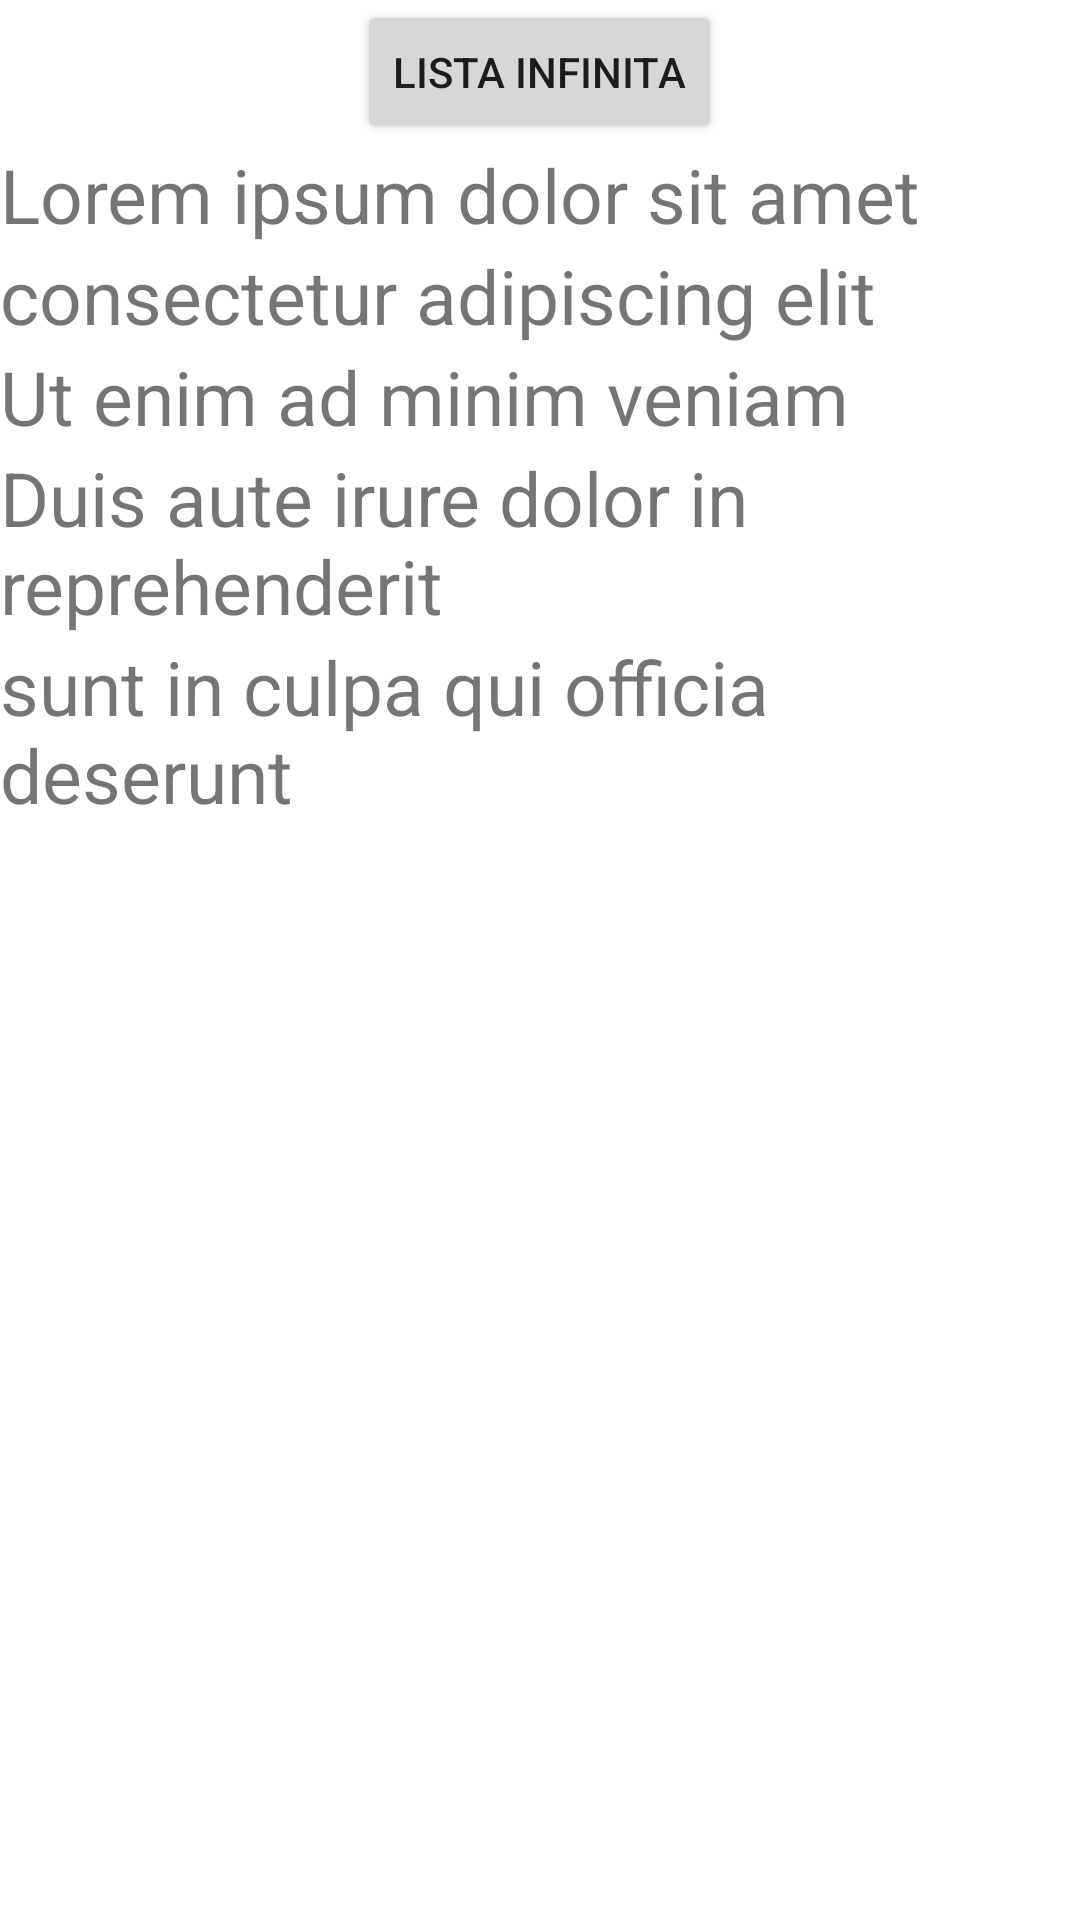

Write the Android layout XML for this screen, with the resource values it uses.
<!-- AndroidManifest.xml: application theme Theme.MaterialDesignExample -->
<!-- res/layout/activity_main.xml -->
<?xml version="1.0" encoding="utf-8"?>
<ScrollView xmlns:android="http://schemas.android.com/apk/res/android"
    xmlns:app="http://schemas.android.com/apk/res-auto"
    xmlns:tools="http://schemas.android.com/tools"
    android:layout_width="match_parent"
    android:layout_height="wrap_content"
    tools:context=".MainActivity">

    <LinearLayout
        android:layout_width="match_parent"
        android:layout_height="wrap_content"
        android:orientation="vertical" >

        <Button
            android:layout_width="wrap_content"
            android:layout_height="wrap_content"
            android:layout_gravity="center"
            android:id="@+id/launch_second_activity"
            android:text="@string/second_activity_launcher_button"/>

        <TextView
            android:layout_width="wrap_content"
            android:layout_height="wrap_content"
            android:text="@string/list_content_1"
            android:textSize="25sp" />

        <TextView
            android:layout_width="wrap_content"
            android:layout_height="wrap_content"
            android:text="@string/list_content_2"
            android:textSize="25sp" />

        <TextView
            android:layout_width="wrap_content"
            android:layout_height="wrap_content"
            android:text="@string/list_content_3"
            android:textSize="25sp" />

        <TextView
            android:layout_width="wrap_content"
            android:layout_height="wrap_content"
            android:text="@string/list_content_4"
            android:textSize="25sp" />

        <TextView
            android:layout_width="wrap_content"
            android:layout_height="wrap_content"
            android:text="@string/list_content_5"
            android:textSize="25sp" />

    </LinearLayout>

</ScrollView>
<!-- resources referenced by this layout -->
<resources>
  <string name="list_content_1">Lorem ipsum dolor sit amet</string>
  <string name="list_content_2">consectetur adipiscing elit</string>
  <string name="list_content_3">Ut enim ad minim veniam</string>
  <string name="list_content_4">Duis aute irure dolor in reprehenderit</string>
  <string name="list_content_5">sunt in culpa qui officia deserunt</string>
  <string name="second_activity_launcher_button">Lista infinita</string>
  <style name="Theme.MaterialDesignExample" parent="Theme.MaterialComponents.DayNight.DarkActionBar">
          
          <item name="colorPrimary">@color/purple_500</item>
          <item name="colorPrimaryVariant">@color/purple_700</item>
          <item name="colorOnPrimary">@color/white</item>
          
          <item name="colorSecondary">@color/teal_200</item>
          <item name="colorSecondaryVariant">@color/teal_700</item>
          <item name="colorOnSecondary">@color/black</item>
          
          <item name="android:statusBarColor">?attr/colorPrimaryVariant</item>
          
          <item name="android:windowActivityTransitions">true</item>
          <item name="android:windowEnterTransition">@android:transition/explode</item>
          <item name="android:windowExitTransition">@android:transition/explode</item>
          <item name="android:windowSharedElementEnterTransition">@transition/change_transform</item>
          <item name="android:windowSharedElementExitTransition">@transition/change_transform</item>
          
      </style>
  <!-- not gathered from this repository: default colours our renderer supplied (Android Studio template values) -->
  <color name="purple_500">#FF6200EE</color>
  <color name="purple_700">#FF3700B3</color>
  <color name="teal_200">#FF03DAC5</color>
  <color name="teal_700">#FF018786</color>
  <color name="black">#FF000000</color>
  <color name="white">#FFFFFFFF</color>
</resources>
